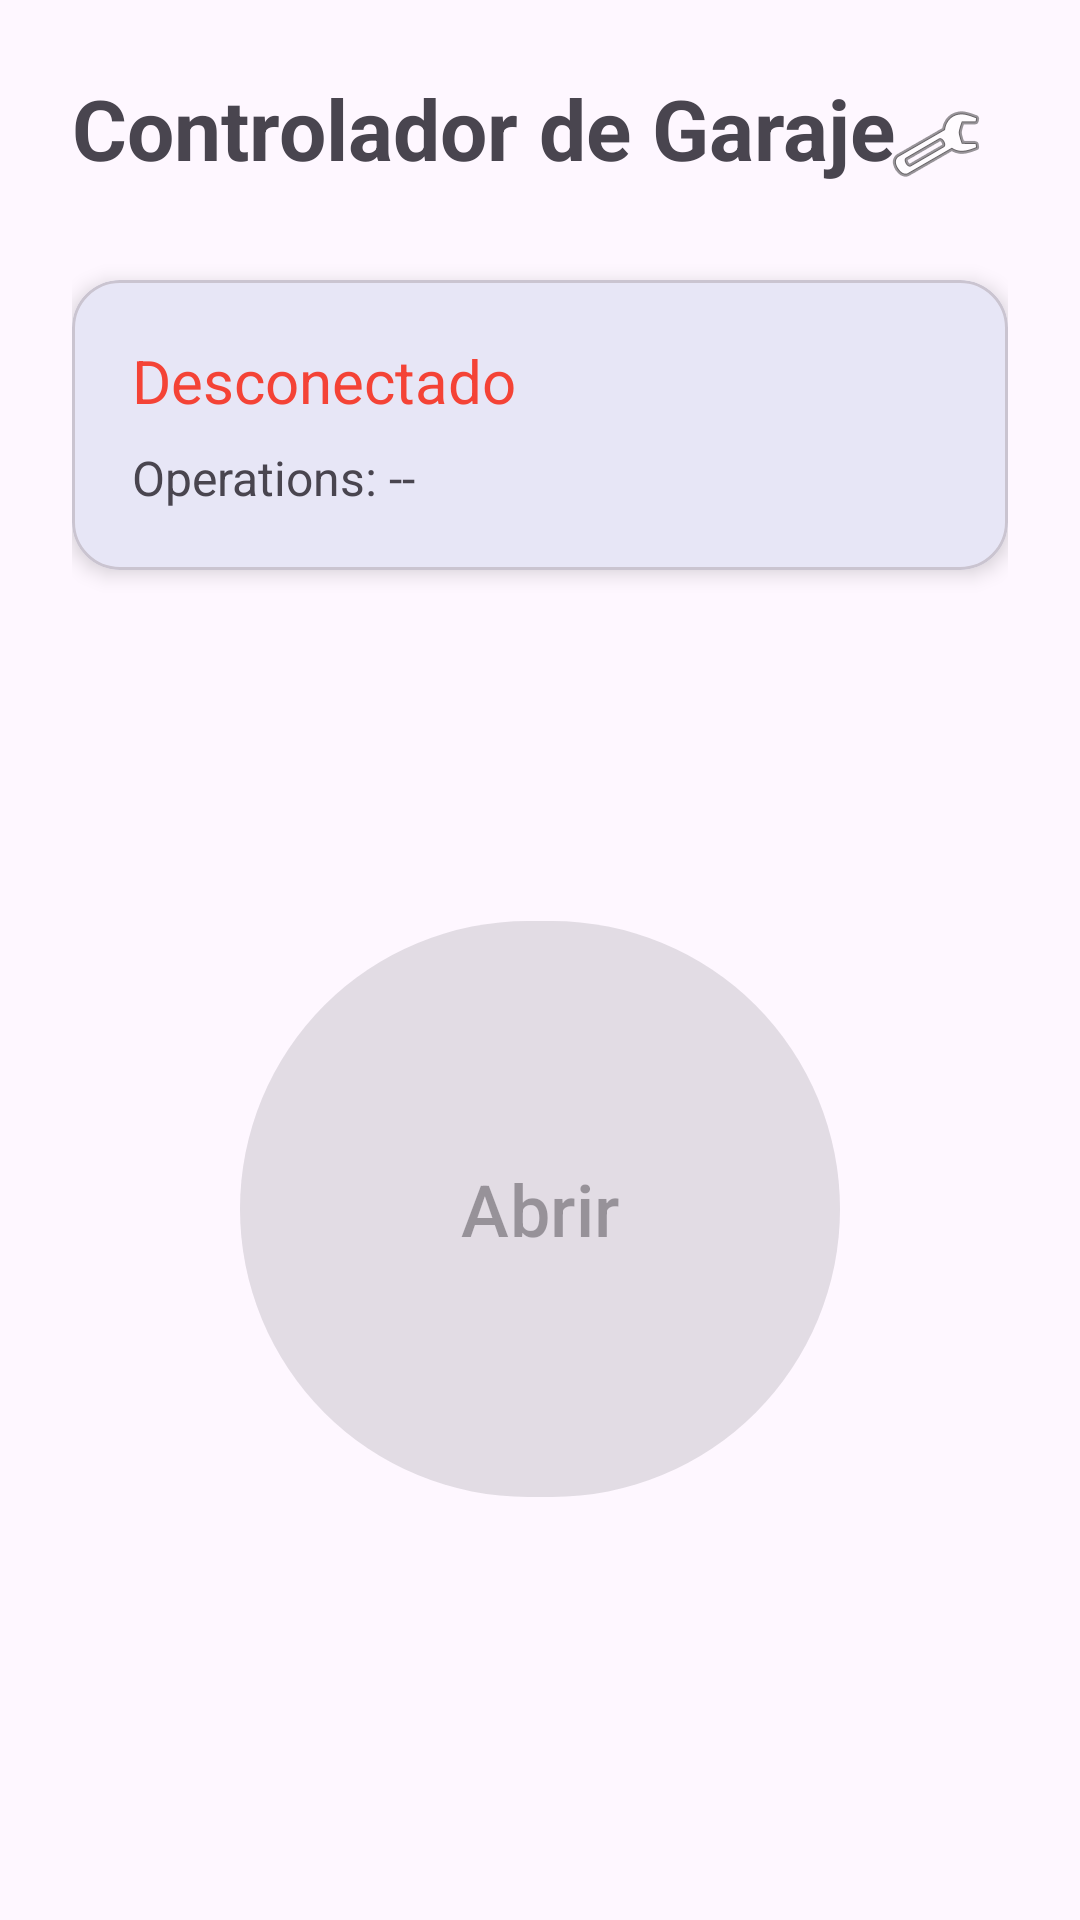

Reconstruct the res/layout file that produces this screen, plus the resources it refers to.
<!-- AndroidManifest.xml: application theme Theme.GarageDoor -->
<!-- res/layout/activity_main.xml -->
<?xml version="1.0" encoding="utf-8"?>
<androidx.constraintlayout.widget.ConstraintLayout xmlns:android="http://schemas.android.com/apk/res/android"
    xmlns:app="http://schemas.android.com/apk/res-auto"
    android:layout_width="match_parent"
    android:layout_height="match_parent"
    android:padding="24dp">

    <ImageButton
        android:id="@+id/btnSettings"
        android:layout_width="48dp"
        android:layout_height="48dp"
        android:background="?attr/selectableItemBackgroundBorderless"
        android:src="@android:drawable/ic_menu_preferences"
        app:layout_constraintEnd_toEndOf="parent"
        app:layout_constraintTop_toTopOf="parent"
        android:contentDescription="@string/settings" />

    <TextView
        android:id="@+id/tvTitle"
        android:layout_width="wrap_content"
        android:layout_height="wrap_content"
        android:text="@string/main_title"
        android:textSize="28sp"
        android:textStyle="bold"
        app:layout_constraintStart_toStartOf="parent"
        app:layout_constraintTop_toTopOf="parent" />

    <com.google.android.material.card.MaterialCardView
        android:id="@+id/statusCard"
        android:layout_width="match_parent"
        android:layout_height="wrap_content"
        android:layout_marginTop="32dp"
        app:cardCornerRadius="16dp"
        app:cardElevation="4dp"
        app:layout_constraintTop_toBottomOf="@id/tvTitle">

        <LinearLayout
            android:layout_width="match_parent"
            android:layout_height="wrap_content"
            android:orientation="vertical"
            android:padding="20dp">

            <RelativeLayout
                android:layout_width="match_parent"
                android:layout_height="wrap_content">

                <TextView
                    android:id="@+id/tvStatus"
                    android:layout_width="wrap_content"
                    android:layout_height="wrap_content"
                    android:layout_alignParentStart="true"
                    android:layout_centerVertical="true"
                    android:text="@string/status_disconnected"
                    android:textColor="@color/status_disconnected"
                    android:textSize="20sp" />

                <com.google.android.material.button.MaterialButton
                    android:id="@+id/btnReconnect"
                    style="@style/Widget.Material3.Button.TonalButton"
                    android:layout_width="wrap_content"
                    android:layout_height="wrap_content"
                    android:layout_alignParentEnd="true"
                    android:text="@string/btn_reconnect"
                    android:visibility="gone" />
            </RelativeLayout>

            <TextView
                android:id="@+id/tvCounter"
                android:layout_width="wrap_content"
                android:layout_height="wrap_content"
                android:layout_marginTop="8dp"
                android:text="Operations: --"
                android:textSize="16sp" />

        </LinearLayout>
    </com.google.android.material.card.MaterialCardView>

    <com.google.android.material.button.MaterialButton
        android:id="@+id/btnOpen"
        android:layout_width="200dp"
        android:layout_height="200dp"
        android:text="@string/open_door"
        android:textSize="24sp"
        app:cornerRadius="100dp"
        app:layout_constraintBottom_toBottomOf="parent"
        app:layout_constraintEnd_toEndOf="parent"
        app:layout_constraintStart_toStartOf="parent"
        app:layout_constraintTop_toBottomOf="@id/statusCard"
        android:enabled="false" />

</androidx.constraintlayout.widget.ConstraintLayout>
<!-- resources referenced by this layout -->
<resources>
  <color name="status_disconnected">#F44336</color>
  <string name="btn_reconnect">Reconectar</string>
  <string name="main_title">Controlador de Garaje</string>
  <string name="open_door">Abrir</string>
  <string name="settings">Configuración</string>
  <string name="status_disconnected">Desconectado</string>
  <style name="Theme.GarageDoor" parent="Theme.Material3.DayNight.NoActionBar">
          <item name="colorPrimary">@color/primary</item>
          <item name="colorSecondary">@color/secondary</item>
      </style>
  <color name="primary">#0D47A1</color>
  <color name="secondary">#2E7D32</color>
</resources>
